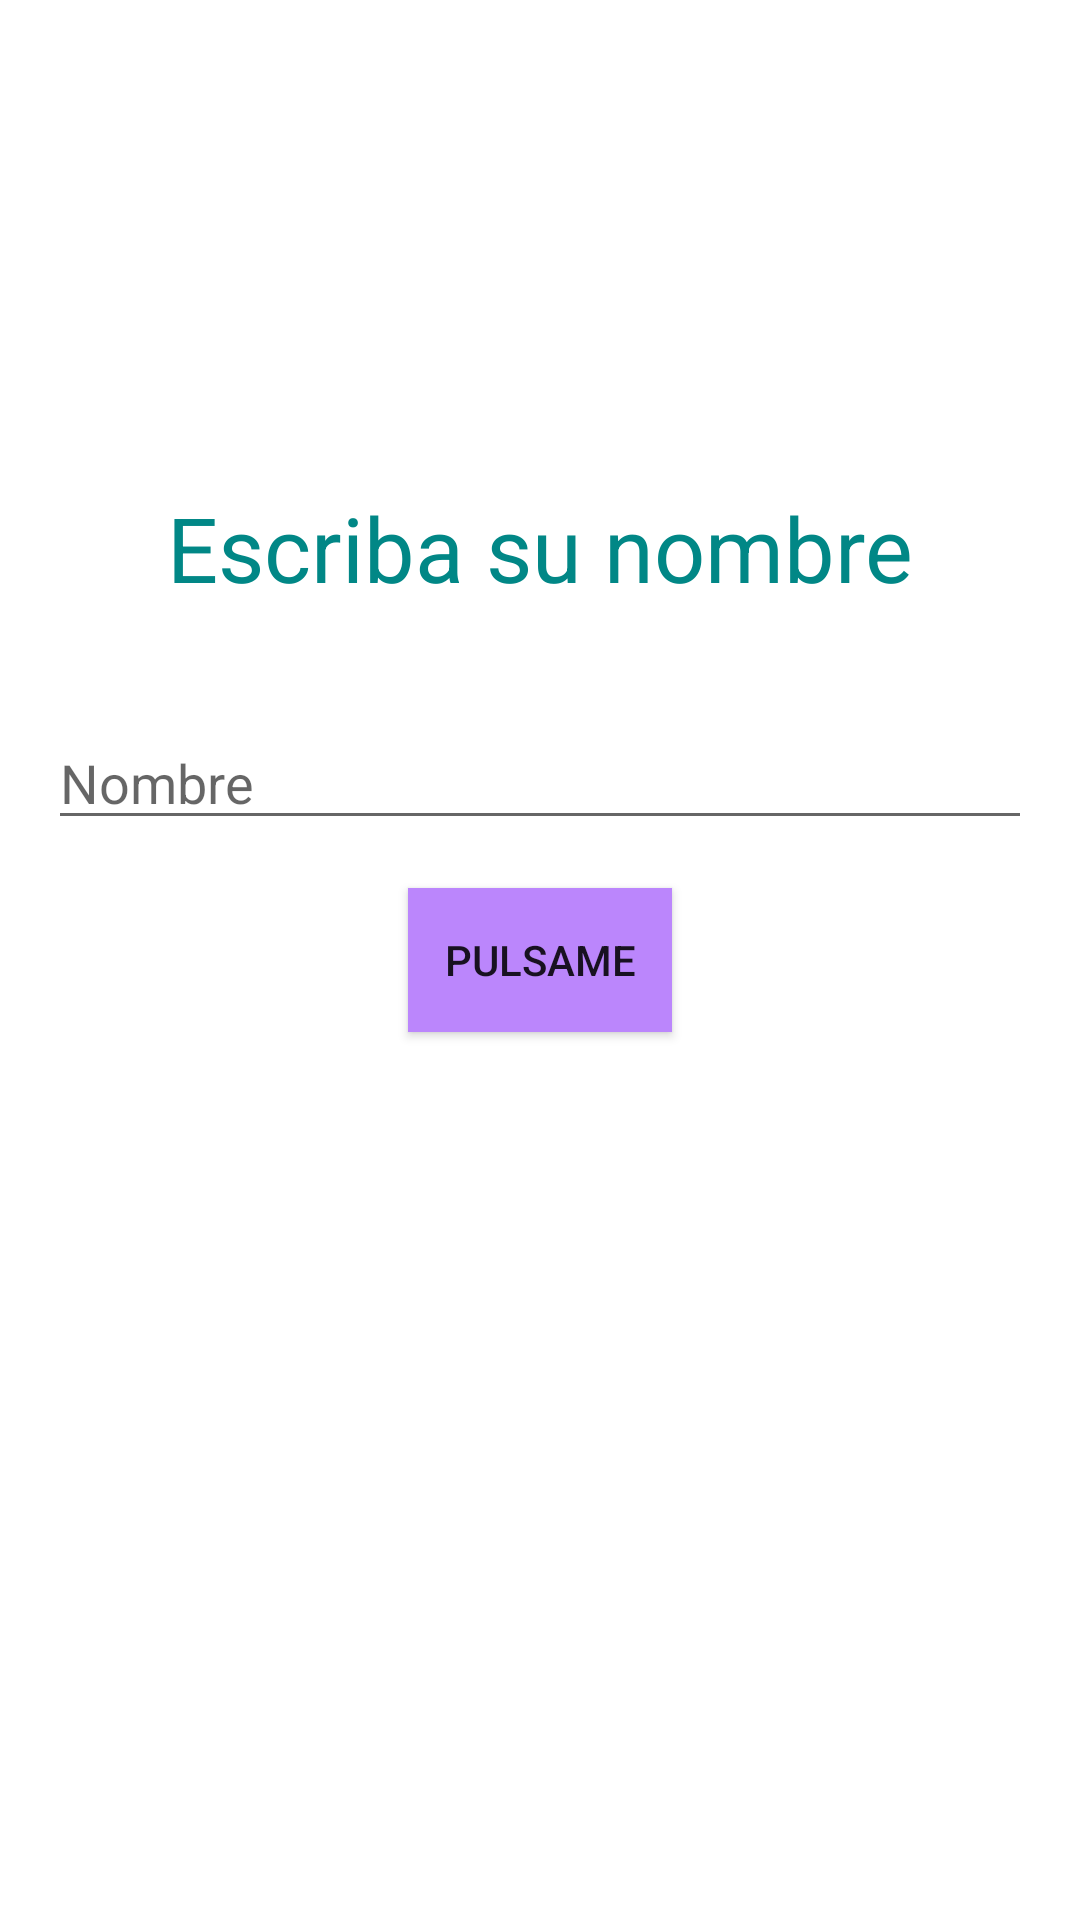

Reconstruct the res/layout file that produces this screen, plus the resources it refers to.
<!-- AndroidManifest.xml: application theme Theme.AndroidMaster -->
<!-- res/layout/activity_first_app.xml -->
<?xml version="1.0" encoding="utf-8"?>
<androidx.constraintlayout.widget.ConstraintLayout xmlns:android="http://schemas.android.com/apk/res/android"
    xmlns:app="http://schemas.android.com/apk/res-auto"
    xmlns:tools="http://schemas.android.com/tools"
    android:layout_width="match_parent"
    android:layout_height="match_parent"
    tools:context=".aristidevs.exercises.firstapp.FirstAppActivity">

    <TextView
        android:layout_width="wrap_content"
        android:layout_height="wrap_content"
        android:textSize="30dp"
        android:textColor="@color/teal_700"
        app:layout_constraintEnd_toEndOf="parent"
        android:layout_marginBottom="36dp"
        app:layout_constraintBottom_toTopOf="@id/etWriting"
        app:layout_constraintStart_toStartOf="parent"
        android:text="Escriba su nombre">

    </TextView>
    <androidx.appcompat.widget.AppCompatEditText
        android:id="@+id/etWriting"
        android:layout_width="0dp"
        android:layout_height="wrap_content"
        android:layout_marginStart="16dp"
        android:layout_marginEnd="16dp"
        android:layout_marginBottom="16dp"
        android:hint="Nombre"
        android:maxLines="1"
        android:singleLine="true"
        app:layout_constraintBottom_toTopOf="@id/btnEnter"
        app:layout_constraintEnd_toEndOf="parent"
        app:layout_constraintStart_toStartOf="parent">

    </androidx.appcompat.widget.AppCompatEditText>

    <androidx.appcompat.widget.AppCompatButton
        android:id="@+id/btnEnter"
        android:layout_width="wrap_content"
        android:layout_height="wrap_content"
        android:background="@color/purple_200"
        android:text="Pulsame"
        app:layout_constraintBottom_toBottomOf="parent"
        app:layout_constraintEnd_toEndOf="parent"
        app:layout_constraintStart_toStartOf="parent"
        app:layout_constraintTop_toTopOf="parent" />

</androidx.constraintlayout.widget.ConstraintLayout>
<!-- resources referenced by this layout -->
<resources>
  <color name="purple_200">#FFBB86FC</color>
  <color name="teal_700">#FF018786</color>
  <style name="Theme.AndroidMaster" parent="Theme.MaterialComponents.DayNight.DarkActionBar">
          
          <item name="colorPrimary">@color/purple_500</item>
          <item name="colorPrimaryVariant">@color/purple_700</item>
          <item name="colorOnPrimary">@color/white</item>
          
          <item name="colorSecondary">@color/teal_200</item>
          <item name="colorSecondaryVariant">@color/teal_700</item>
          <item name="colorOnSecondary">@color/black</item>
          
          <item name="android:statusBarColor">?attr/colorPrimaryVariant</item>
          
      </style>
  <color name="purple_500">#FF6200EE</color>
  <color name="purple_700">#FF3700B3</color>
  <color name="white">#FFFFFFFF</color>
  <color name="teal_200">#FF03DAC5</color>
  <color name="black">#FF000000</color>
</resources>
